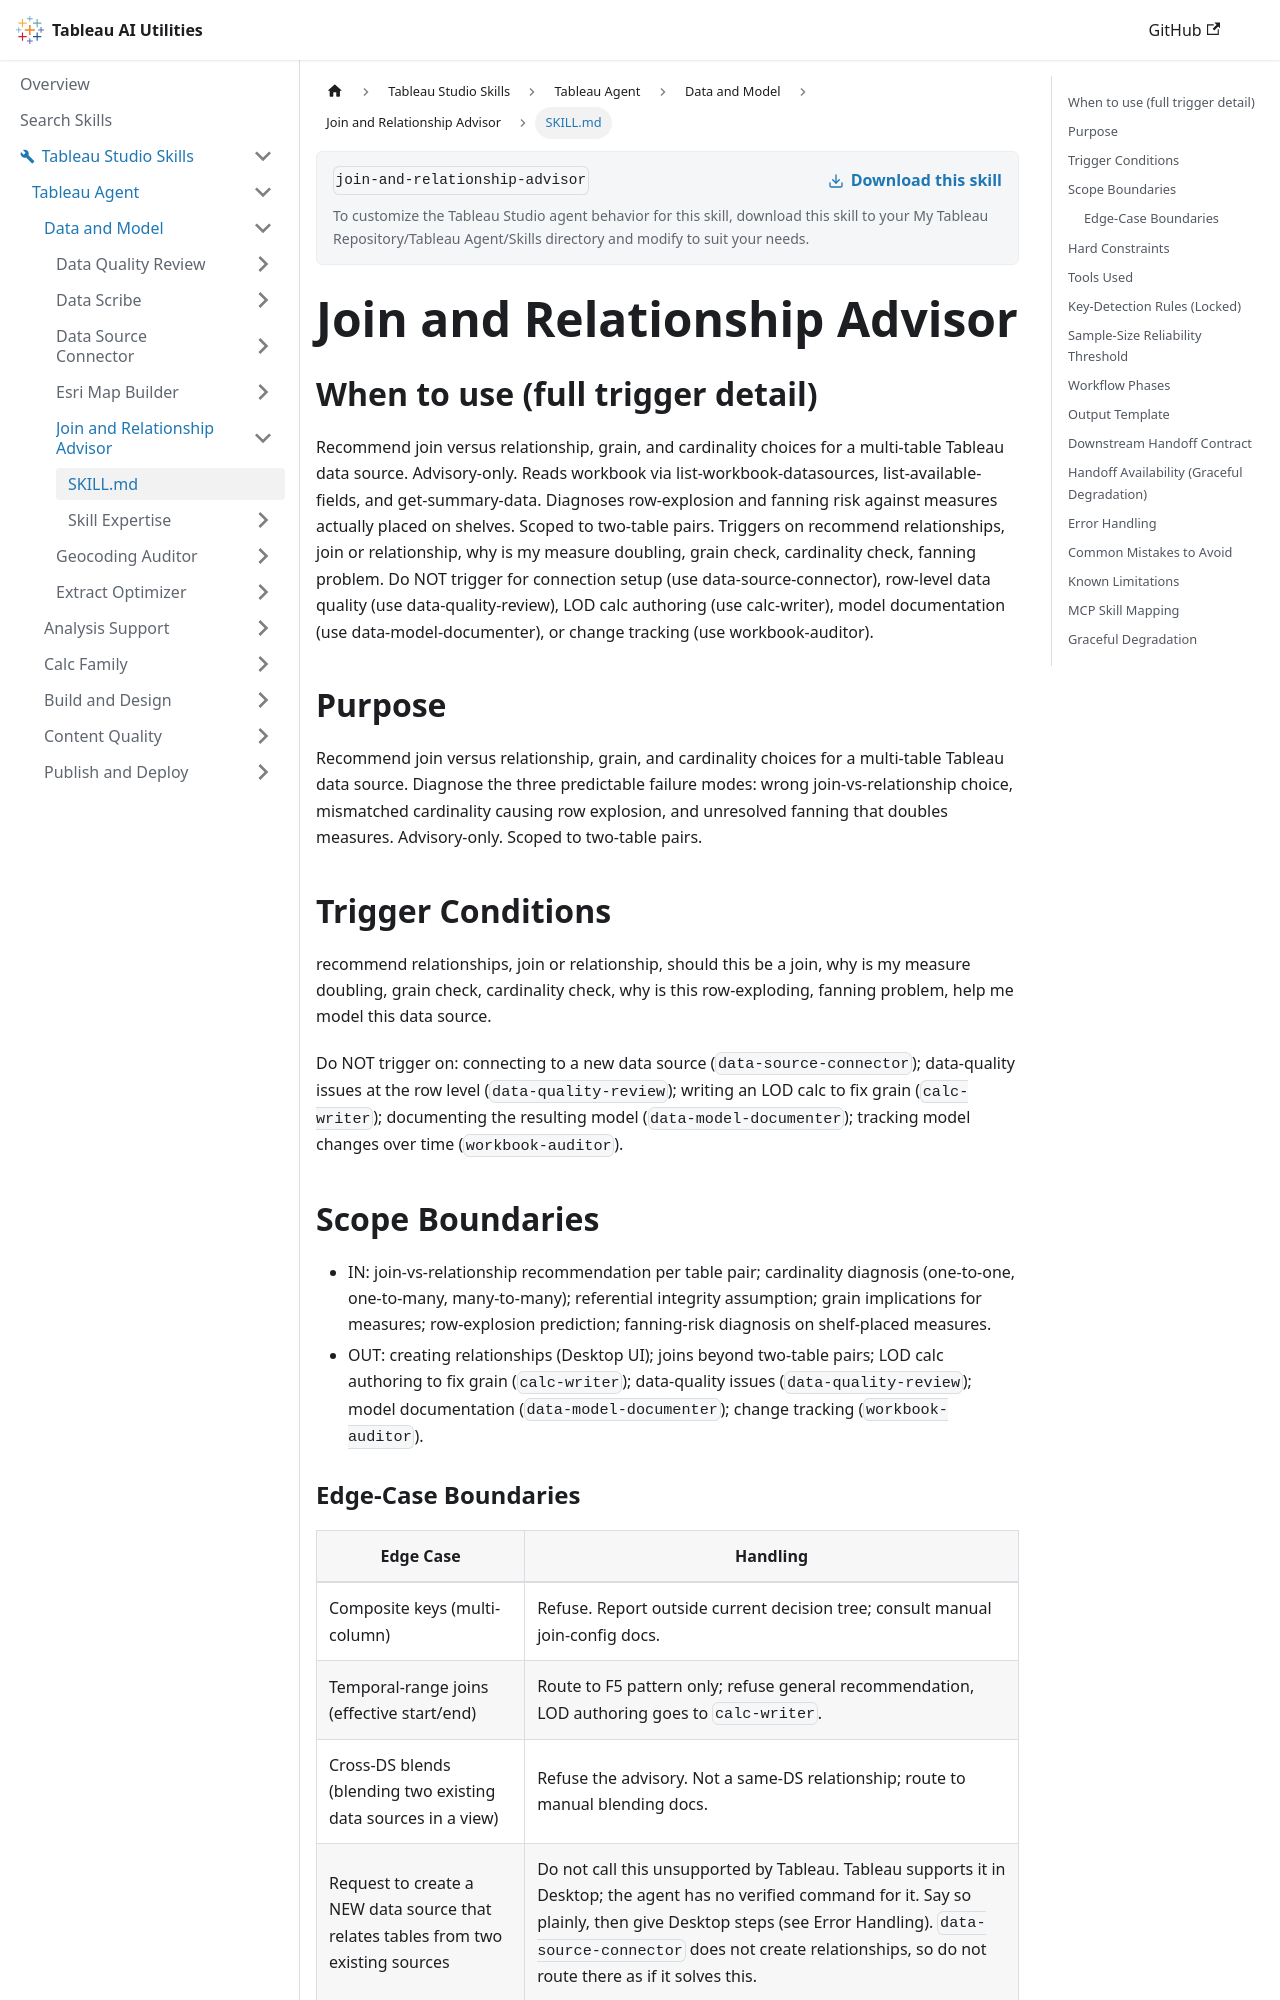

repository: tableau/tableau-ai-utilities · page: tableau-studio-skills/tableau-agent/data-and-model/join-and-relationship-advisor/SKILL.html · generator: docusaurus

---
name: join-and-relationship-advisor
description: "Use when the user says 'Join or relationship?', 'why is my measure doubling?', 'check cardinality', 'grain check'. Recommends a join or a relationship for two tables and checks grain and cardinality, flagging measures that would double. Advisory only."
---

# Join and Relationship Advisor

## When to use (full trigger detail)

Recommend join versus relationship, grain, and cardinality choices for a multi-table Tableau data source. Advisory-only. Reads workbook via list-workbook-datasources, list-available-fields, and get-summary-data. Diagnoses row-explosion and fanning risk against measures actually placed on shelves. Scoped to two-table pairs. Triggers on recommend relationships, join or relationship, why is my measure doubling, grain check, cardinality check, fanning problem. Do NOT trigger for connection setup (use data-source-connector), row-level data quality (use data-quality-review), LOD calc authoring (use calc-writer), model documentation (use data-model-documenter), or change tracking (use workbook-auditor).

## Purpose

Recommend join versus relationship, grain, and cardinality choices for a multi-table Tableau data source. Diagnose the three predictable failure modes: wrong join-vs-relationship choice, mismatched cardinality causing row explosion, and unresolved fanning that doubles measures. Advisory-only. Scoped to two-table pairs.

## Trigger Conditions

recommend relationships, join or relationship, should this be a join, why is my measure doubling, grain check, cardinality check, why is this row-exploding, fanning problem, help me model this data source.

Do NOT trigger on: connecting to a new data source (`data-source-connector`); data-quality issues at the row level (`data-quality-review`); writing an LOD calc to fix grain (`calc-writer`); documenting the resulting model (`data-model-documenter`); tracking model changes over time (`workbook-auditor`).

## Scope Boundaries

- IN: join-vs-relationship recommendation per table pair; cardinality diagnosis (one-to-one, one-to-many, many-to-many); referential integrity assumption; grain implications for measures; row-explosion prediction; fanning-risk diagnosis on shelf-placed measures.
- OUT: creating relationships (Desktop UI); joins beyond two-table pairs; LOD calc authoring to fix grain (`calc-writer`); data-quality issues (`data-quality-review`); model documentation (`data-model-documenter`); change tracking (`workbook-auditor`).
